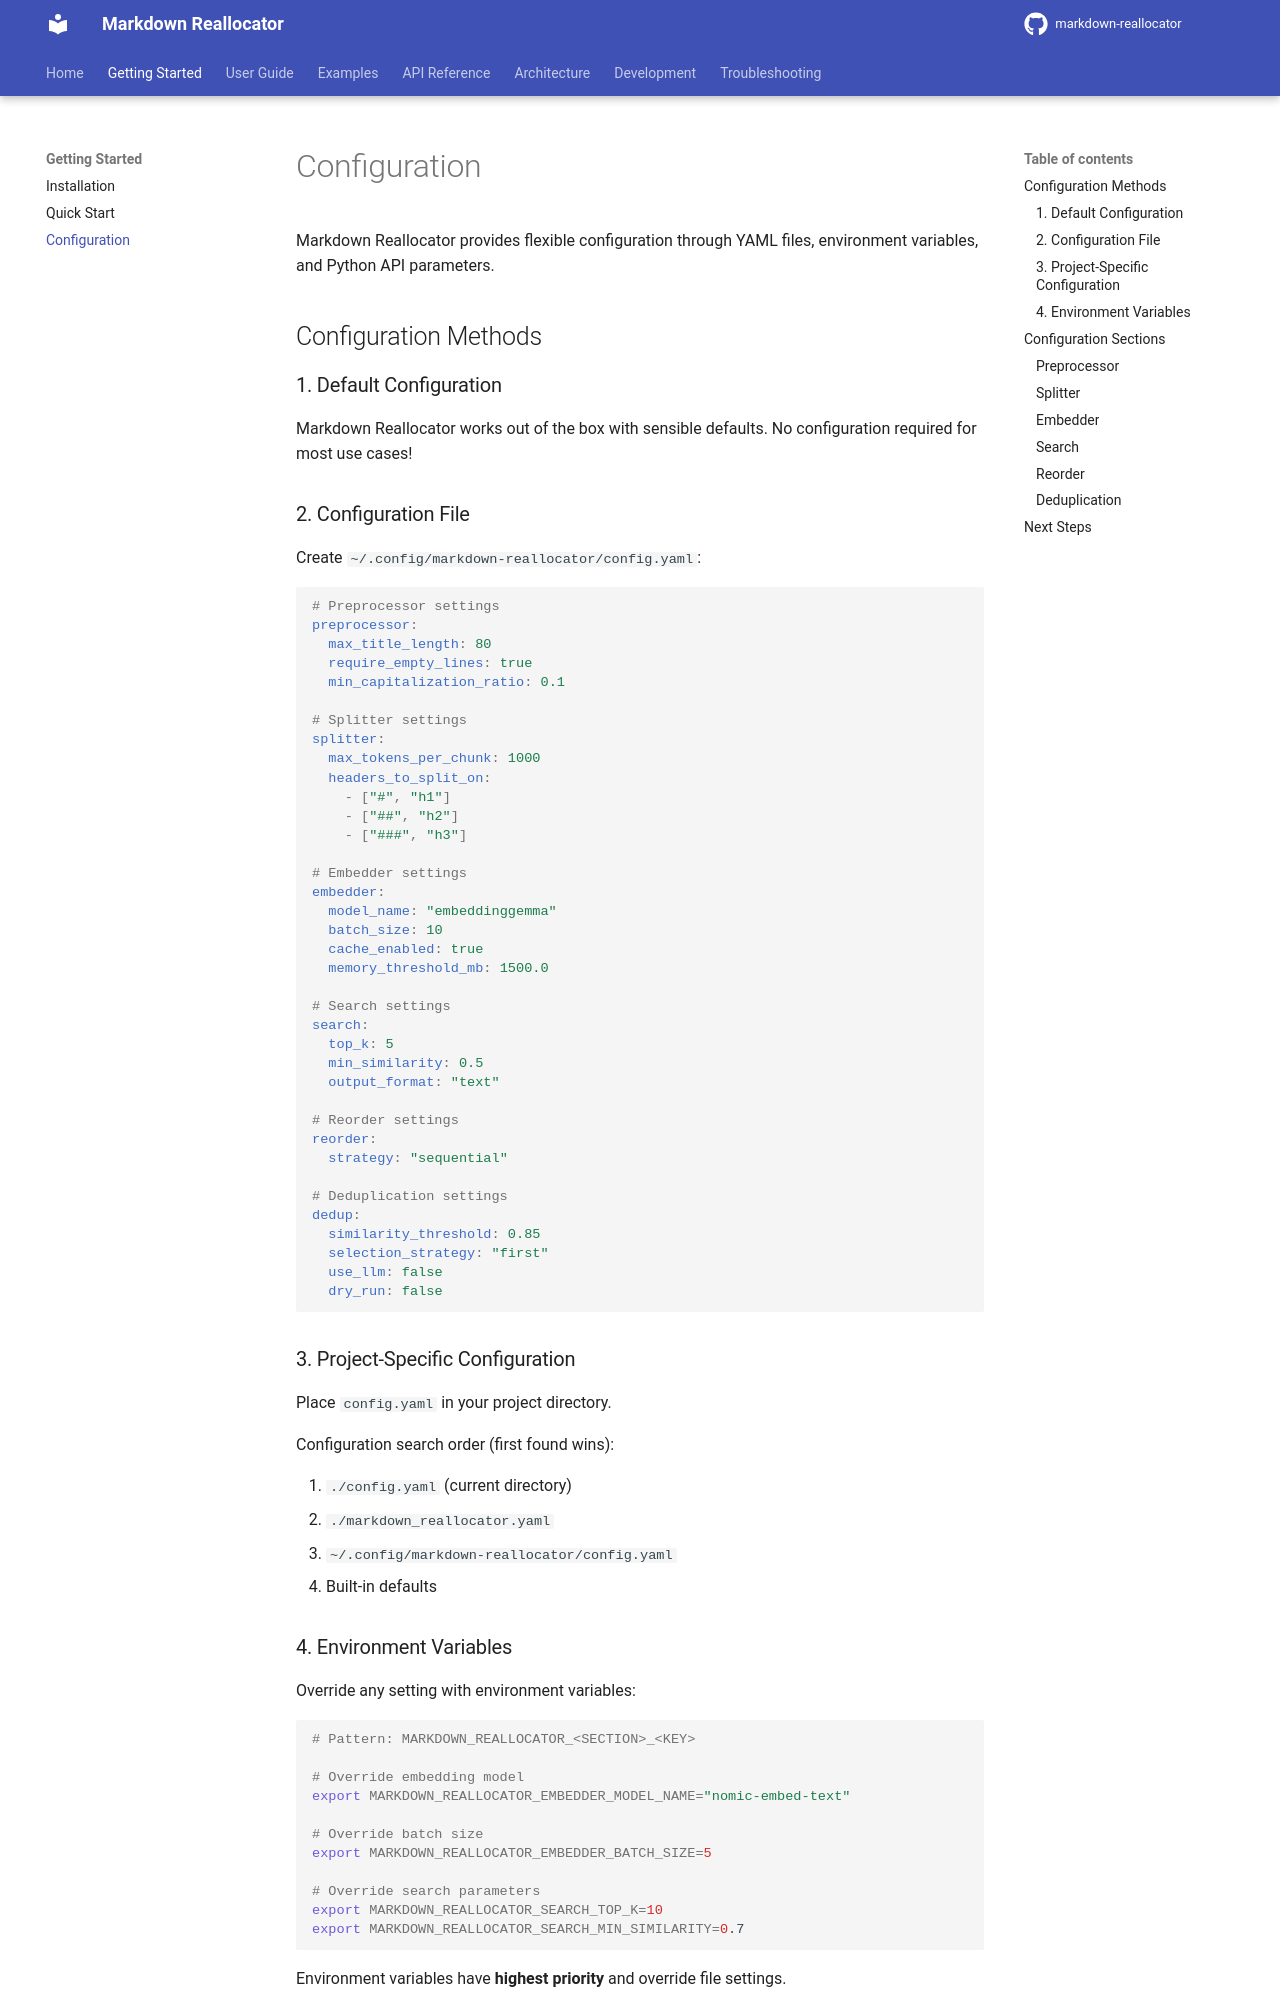

repository: seonghobae/markdown-reallocator · page: getting-started/configuration/index.html · generator: mkdocs

# Configuration

Markdown Reallocator provides flexible configuration through YAML files, environment variables, and Python API parameters.

## Configuration Methods

### 1. Default Configuration

Markdown Reallocator works out of the box with sensible defaults. No configuration required for most use cases!

### 2. Configuration File

Create `~/.config/markdown-reallocator/config.yaml`:

```yaml
# Preprocessor settings
preprocessor:
  max_title_length: 80
  require_empty_lines: true
  min_capitalization_ratio: 0.1

# Splitter settings
splitter:
  max_tokens_per_chunk: 1000
  headers_to_split_on:
    - ["#", "h1"]
    - ["##", "h2"]
    - ["###", "h3"]

# Embedder settings
embedder:
  model_name: "embeddinggemma"
  batch_size: 10
  cache_enabled: true
  memory_threshold_mb: 1500.0

# Search settings
search:
  top_k: 5
  min_similarity: 0.5
  output_format: "text"

# Reorder settings
reorder:
  strategy: "sequential"

# Deduplication settings
dedup:
  similarity_threshold: 0.85
  selection_strategy: "first"
  use_llm: false
  dry_run: false
```

### 3. Project-Specific Configuration

Place `config.yaml` in your project directory.

Configuration search order (first found wins):

1. `./config.yaml` (current directory)
2. `./markdown_reallocator.yaml`
3. `~/.config/markdown-reallocator/config.yaml`
4. Built-in defaults

### 4. Environment Variables

Override any setting with environment variables:

```bash
# Pattern: MARKDOWN_REALLOCATOR_<SECTION>_<KEY>

# Override embedding model
export MARKDOWN_REALLOCATOR_EMBEDDER_MODEL_NAME="nomic-embed-text"

# Override batch size
export MARKDOWN_REALLOCATOR_EMBEDDER_BATCH_SIZE=5

# Override search parameters
export MARKDOWN_REALLOCATOR_SEARCH_TOP_K=10
export MARKDOWN_REALLOCATOR_SEARCH_MIN_SIMILARITY=0.7
```

Environment variables have **highest priority** and override file settings.

## Configuration Sections
